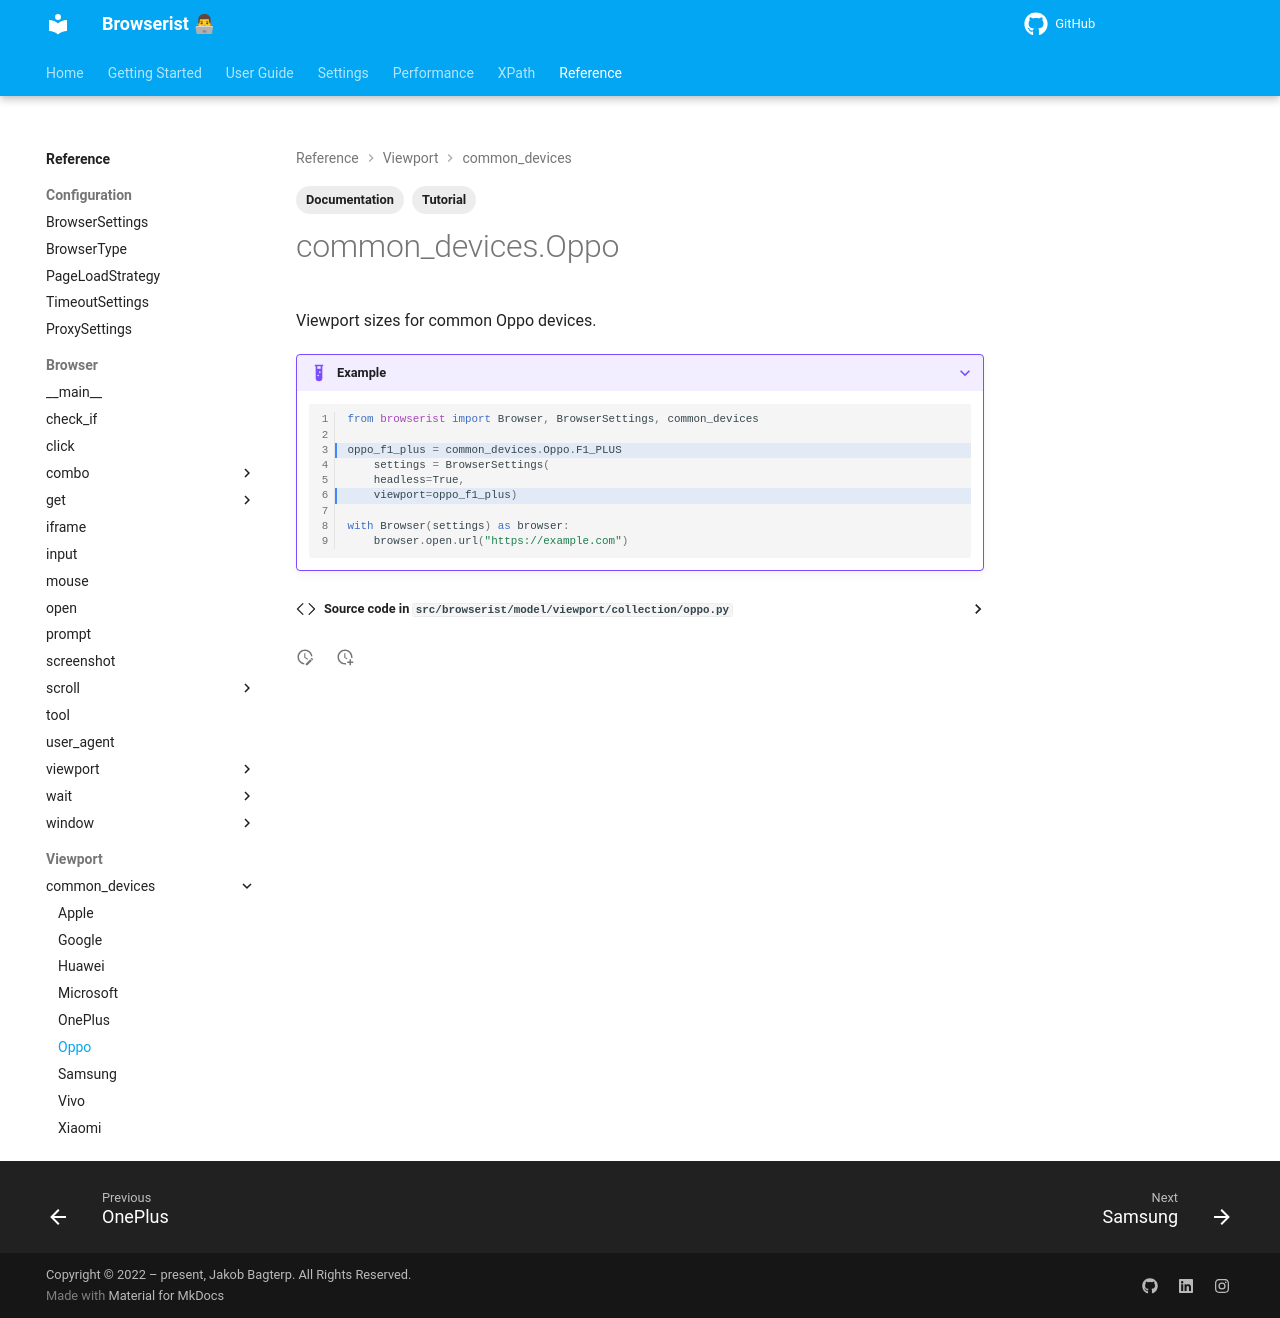

repository: jakob-bagterp/browserist · page: reference/viewport/common-devices/oppo/index.html · generator: mkdocs

---
title: Emulate Viewport Size of Common Oppo Devices
description: Learn how to emulate the viewport size of common Oppo devices in Browserist. Includes code examples for beginners and advanced users for web scraping and browser automation.
tags:
    - Documentation
    - Tutorial
---

# common_devices.Oppo

::: browserist.model.viewport.collection.oppo.OppoDevices
    options:
      show_source: true
      merge_init_into_class: false
